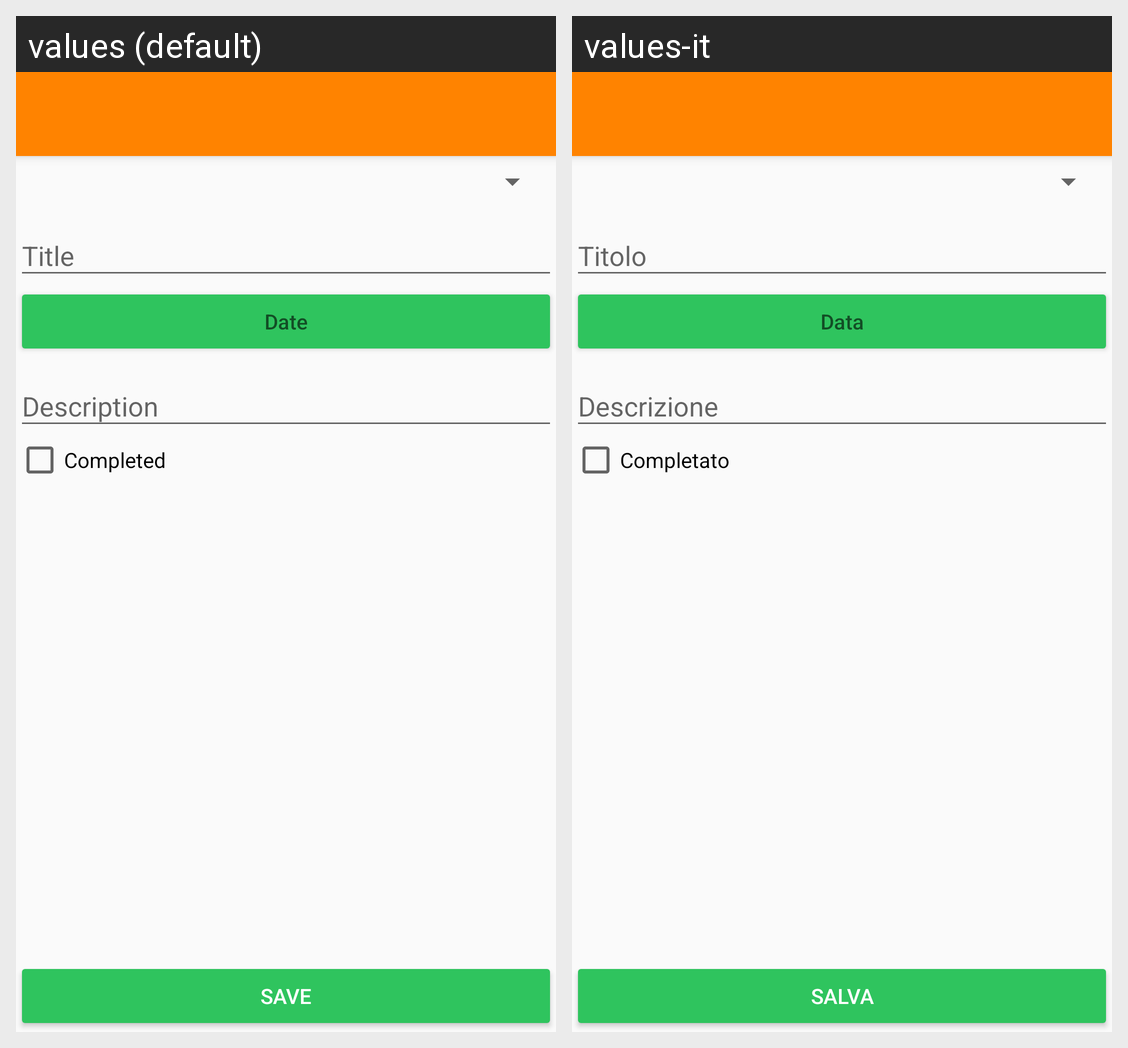

For this localized Android screen grid, give each drawn string resource with its value in every locale shown.
Android screen res/layout/activity_add_task.xml rendered under 2 locales, left to right: values (default), values-it. Device: Nexus 5 (rendered at 1080×1920; each locale shown at half size, 540×960, under a caption strip naming it); theme AppTheme.NoActionBar.
Strings drawn on this screen, with the default value and each locale's value (text and hints the layout hard-codes, and strings that could not be matched under every locale, appear in the picture but are not listed):

title
  values: Title
  values-it: Titolo

date
  values: Date
  values-it: Data

save
  values: Save
  values-it: Salva

description
  values: Description
  values-it: Descrizione

completed
  values: Completed
  values-it: Completato
